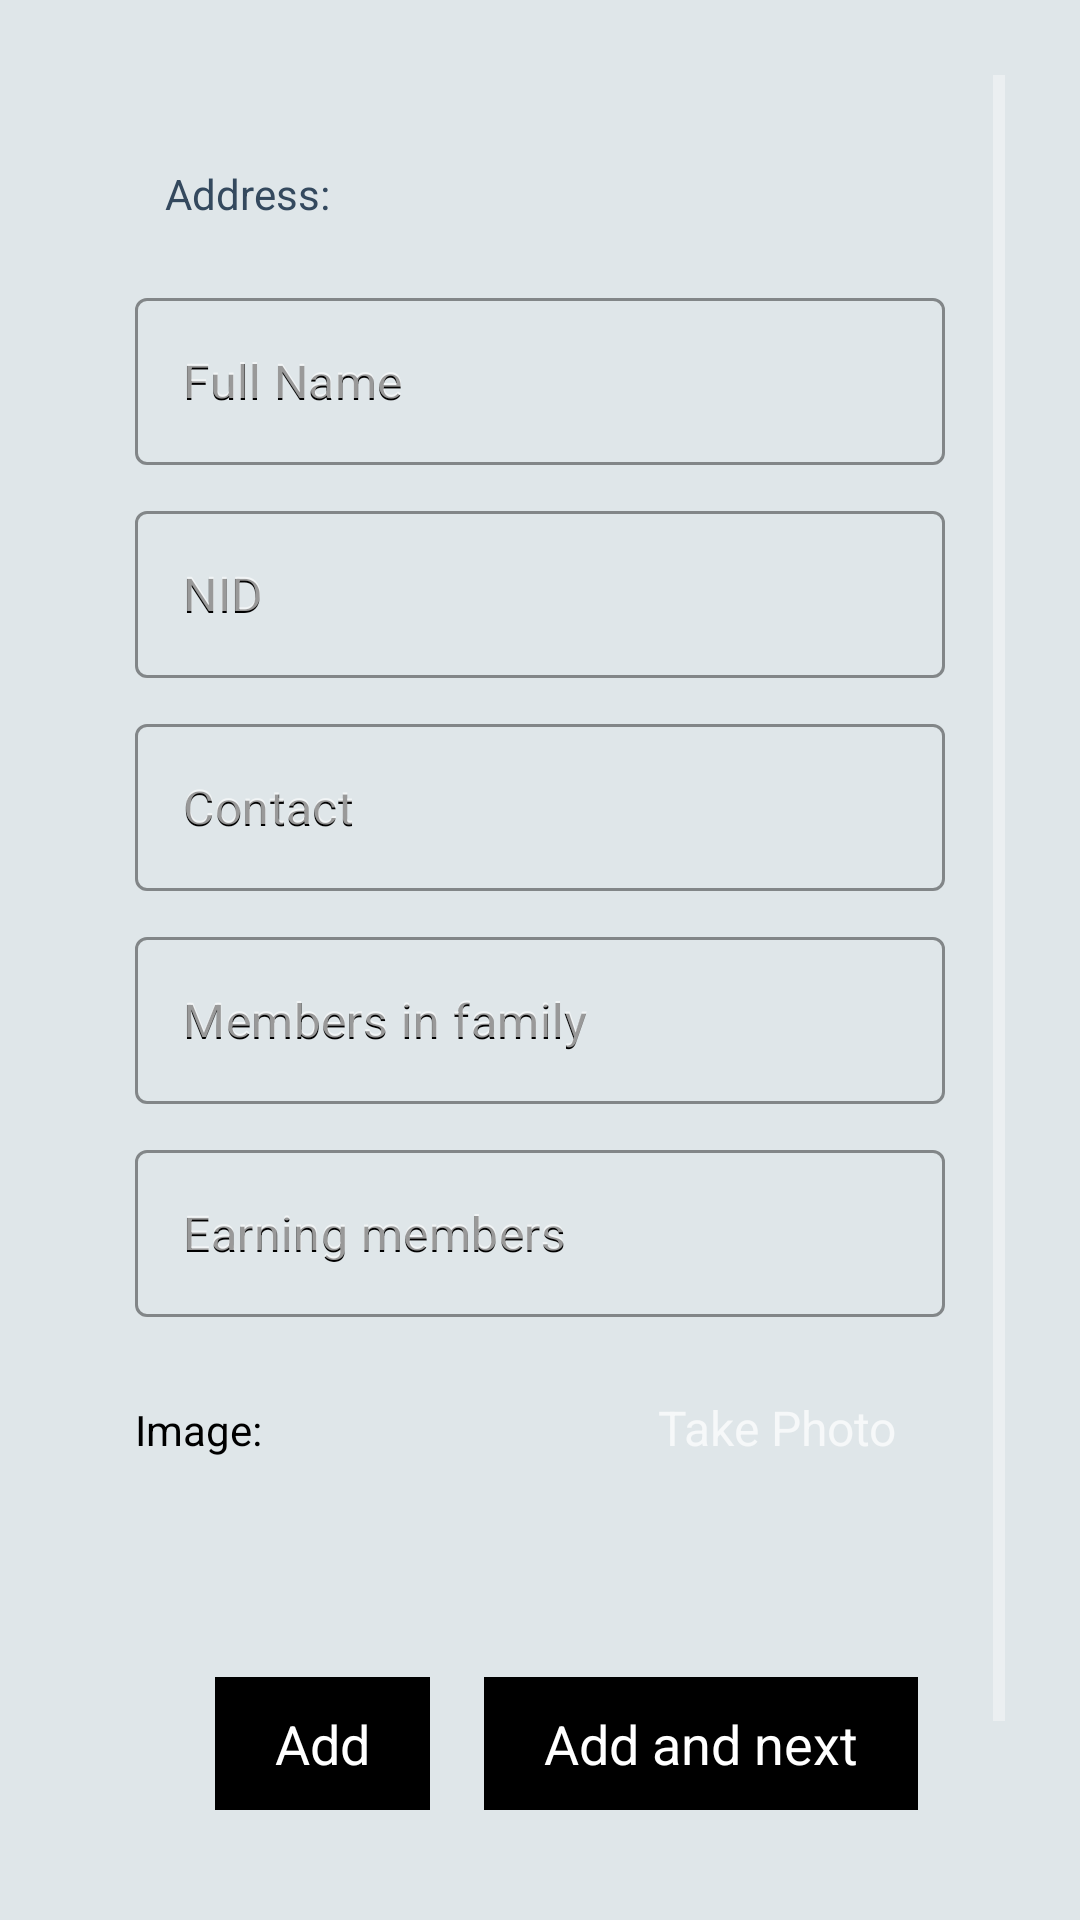

Layout XML and referenced resources for this Android screen:
<!-- AndroidManifest.xml: application theme Theme.MaterialComponents -->
<!-- res/layout/activity_family_registration.xml -->
<?xml version="1.0" encoding="utf-8"?>
<LinearLayout xmlns:android="http://schemas.android.com/apk/res/android"
    xmlns:app="http://schemas.android.com/apk/res-auto"
    xmlns:tools="http://schemas.android.com/tools"
    android:layout_width="match_parent"
    android:layout_height="match_parent"
    tools:context=".FamilyRegistration"
    android:gravity="center"
    android:orientation="vertical"
    android:background="@color/white_1">

    <LinearLayout
        android:layout_width="match_parent"
        android:gravity="center"
        android:elevation="20dp"
        android:background="@drawable/shape1"
        android:layout_margin="25dp"
        android:orientation="vertical"
        android:layout_height="wrap_content">
        <ScrollView
            android:layout_width="match_parent"
            android:layout_height="match_parent">

            <LinearLayout
                android:layout_width="match_parent"
                android:orientation="vertical"
                android:padding="20dp"
                android:background="@color/white_1"
                android:layout_height="match_parent">


            <LinearLayout
                android:layout_width="match_parent"
                android:background="@drawable/shape1"
                android:layout_margin="10dp"
                android:layout_height="wrap_content">
                <TextView
                    android:id="@+id/address_text_view"
                    android:textColor="@color/black_1"
                    android:text="Address: "
                    android:background="@color/white_1"
                    android:layout_width="match_parent"
                    android:layout_height="wrap_content"/>

            </LinearLayout>
            <com.google.android.material.textfield.TextInputLayout
                android:layout_width="match_parent"
                android:layout_height="wrap_content"
                android:id="@+id/full_name"
                app:boxStrokeColor="@color/black"
                android:layout_marginTop="10dp"
                android:hint="Full Name"
                android:transitionName="tran2"
                app:hintTextColor="@color/black"
                style="@style/Widget.MaterialComponents.TextInputLayout.OutlinedBox">

                <com.google.android.material.textfield.TextInputEditText
                    android:id="@+id/full_name_edit_text"
                    android:layout_width="match_parent"
                    android:hint="Full Name"
                    android:textColor="@color/black"
                    android:textColorHint="@color/black"
                    android:layout_height="wrap_content"/>
            </com.google.android.material.textfield.TextInputLayout>

            <com.google.android.material.textfield.TextInputLayout
                android:layout_width="match_parent"
                android:layout_height="wrap_content"
                android:id="@+id/nid"
                app:boxStrokeColor="@color/black"
                android:layout_marginTop="10dp"
                android:hint="NID"
                android:transitionName="tran2"
                app:hintTextColor="@color/black"
                style="@style/Widget.MaterialComponents.TextInputLayout.OutlinedBox">

                <com.google.android.material.textfield.TextInputEditText
                    android:id="@+id/nid_edit_text"
                    android:layout_width="match_parent"
                    android:hint="NID"
                    android:inputType="number"
                    android:textColor="@color/black"
                    android:textColorHint="@color/black"
                    android:layout_height="wrap_content"/>
            </com.google.android.material.textfield.TextInputLayout>

            <com.google.android.material.textfield.TextInputLayout
                android:layout_width="match_parent"
                android:layout_height="wrap_content"
                android:id="@+id/contact"
                app:boxStrokeColor="@color/black"
                android:layout_marginTop="10dp"
                android:hint="Contact"
                android:transitionName="tran2"
                app:hintTextColor="@color/black"
                style="@style/Widget.MaterialComponents.TextInputLayout.OutlinedBox">

                <com.google.android.material.textfield.TextInputEditText
                    android:id="@+id/contact_no_edit_text"
                    android:layout_width="match_parent"
                    android:hint="Contact"
                    android:textColor="@color/black"
                    android:textColorHint="@color/black"
                    android:layout_height="wrap_content"/>
            </com.google.android.material.textfield.TextInputLayout>

            <com.google.android.material.textfield.TextInputLayout
                android:layout_width="match_parent"
                android:layout_height="wrap_content"
                android:id="@+id/members"
                app:boxStrokeColor="@color/black"
                android:layout_marginTop="10dp"
                android:hint="Members in family"
                android:transitionName="tran2"
                app:hintTextColor="@color/black"
                style="@style/Widget.MaterialComponents.TextInputLayout.OutlinedBox">

                <com.google.android.material.textfield.TextInputEditText
                    android:id="@+id/members_edit_text"
                    android:layout_width="match_parent"
                    android:hint="Members in family"
                    android:inputType="number"
                    android:textColor="@color/black"
                    android:textColorHint="@color/black"
                    android:layout_height="wrap_content"/>
            </com.google.android.material.textfield.TextInputLayout>
            <com.google.android.material.textfield.TextInputLayout
                android:layout_width="match_parent"
                android:layout_height="wrap_content"
                android:id="@+id/earning_members"
                app:boxStrokeColor="@color/black"
                android:layout_marginTop="10dp"
                android:hint="Earning members"
                android:transitionName="tran2"
                app:hintTextColor="@color/black"
                style="@style/Widget.MaterialComponents.TextInputLayout.OutlinedBox">

                <com.google.android.material.textfield.TextInputEditText
                    android:id="@+id/earning_members_edit_text"
                    android:layout_width="match_parent"
                    android:hint="Earning members"
                    android:inputType="number"
                    android:textColor="@color/black"
                    android:textColorHint="@color/black"
                    android:layout_height="wrap_content"/>
            </com.google.android.material.textfield.TextInputLayout>
            <LinearLayout
                android:layout_width="match_parent"
                android:orientation="horizontal"
                android:layout_marginTop="10dp"
                android:layout_height="wrap_content">
                <TextView
                    android:textSize="14sp"
                    android:layout_width="0dp"
                    android:layout_weight="2"
                    android:layout_height="wrap_content"
                    android:textColor="@color/black"
                    android:paddingLeft="0dp"
                    android:text="Image:"/>
                <ImageView
                    android:id="@+id/imageinsert"
                    android:layout_width="100dp"
                    android:layout_height="100dp"></ImageView>
                <TextView
                    android:id="@+id/img"
                    android:textSize="16sp"
                    android:layout_width="wrap_content"
                    android:padding="16dp"
                    android:background="@drawable/shape1"
                    android:layout_height="wrap_content"
                    android:text="Take Photo"
                    />
            </LinearLayout>
            <LinearLayout
                android:layout_width="match_parent"
                android:orientation="horizontal"
                android:layout_marginTop="10dp"
                android:gravity="center"
                android:layout_height="wrap_content">
                <LinearLayout
                    android:layout_width="wrap_content"
                    android:layout_gravity="end"
                    android:layout_margin="18dp"
                    android:background="@drawable/shape1"
                    android:layout_height="wrap_content">
                    <TextView
                        android:id="@+id/add_button"
                        android:layout_width="wrap_content"
                        android:layout_height="wrap_content"
                        android:elevation="18dp"
                        android:text="Add"
                        android:layout_gravity="end"
                        android:paddingRight="20dp"
                        android:paddingLeft="20dp"
                        android:paddingTop="10dp"
                        android:paddingBottom="10dp"
                        android:textSize="18sp"
                        android:transitionName="tran4"
                        android:background="@color/black"
                        android:textColor="#fff"/>
                </LinearLayout>

                <LinearLayout
                    android:layout_width="wrap_content"
                    android:layout_gravity="end"
                    android:background="@drawable/shape1"
                    android:layout_height="wrap_content">
                    <TextView
                        android:id="@+id/add_and_next_button"
                        android:layout_width="wrap_content"
                        android:layout_height="wrap_content"
                        android:elevation="30dp"
                        android:text="Add and next"
                        android:layout_gravity="end"
                        android:paddingRight="20dp"
                        android:paddingLeft="20dp"
                        android:paddingTop="10dp"
                        android:paddingBottom="10dp"
                        android:textSize="18sp"
                        android:transitionName="tran4"
                        android:background="@color/black"
                        android:textColor="#fff"/>
                    </LinearLayout>
                </LinearLayout>
            </LinearLayout>
        </ScrollView>
    </LinearLayout>
</LinearLayout>

<!-- resources referenced by this layout -->
<resources>
  <color name="black">#000000</color>
  <color name="black_1">#34495E</color>
  <color name="white_1">#DFE6E9</color>
</resources>
